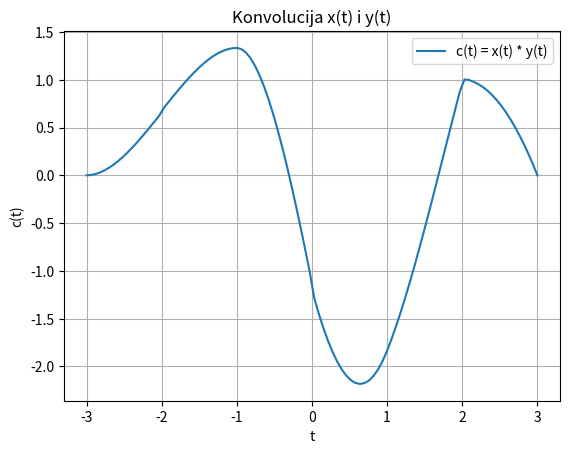

This figure's Python source:
import numpy as np
import matplotlib.pyplot as plt


# Definišemo Heaviside-ovu funkciju u(t)
def u(t):
    return np.where(t >= 0, 1, 0)


# Definišemo x(t) = u(1 - t^2) * (t^2 - 1) + (u(2 - t) - u(1 - t)) * (t - 1)
def x(t):
    return u(1 - t ** 2) * (t ** 2 - 1) + (u(2 - t) - u(1 - t)) * (t - 1)


# Definišemo y(t) = -u(-t) * u(t + 2) + 2 * u(t) * u(1 - t)
def y(t):
    return -u(-t) * u(t + 2) + 2 * u(t) * u(1 - t)


# Funkcija za numeričku integraciju konvolucije koristeći što precizniju podelu
def convolution_integral(t):
    # Podeljujemo interval na mnogo manjih delova za precizniju integraciju
    num_points = 1000  # Povećali smo broj tačaka za preciznost
    tau_values = np.linspace(-10, 10, num_points)  # Vrednosti tau na opsegu [-10, 10]

    # Računamo vrednosti funkcije x(tau) i y(t - tau) za svaki tau
    x_values = x(tau_values)
    y_values = y(t - tau_values)

    # Izračunavamo konvoluciju koristeći metodu trapeznog pravila
    result = np.sum(x_values * y_values) * (tau_values[1] - tau_values[0])  # Množimo sa veličinom koraka
    return result


# Evaluiramo c(t) za opseg t vrednosti
t_values = np.linspace(-3, 3, 100)  # Opseg vrednosti t
c_values = [convolution_integral(t) for t in t_values]  # Računanje vrednosti konvolucije

# Prikazujemo rezultat u grafiku
plt.plot(t_values, c_values, label="c(t) = x(t) * y(t)")
plt.xlabel("t")
plt.ylabel("c(t)")
plt.title("Konvolucija x(t) i y(t)")
plt.legend()
plt.grid(True)
plt.show()
